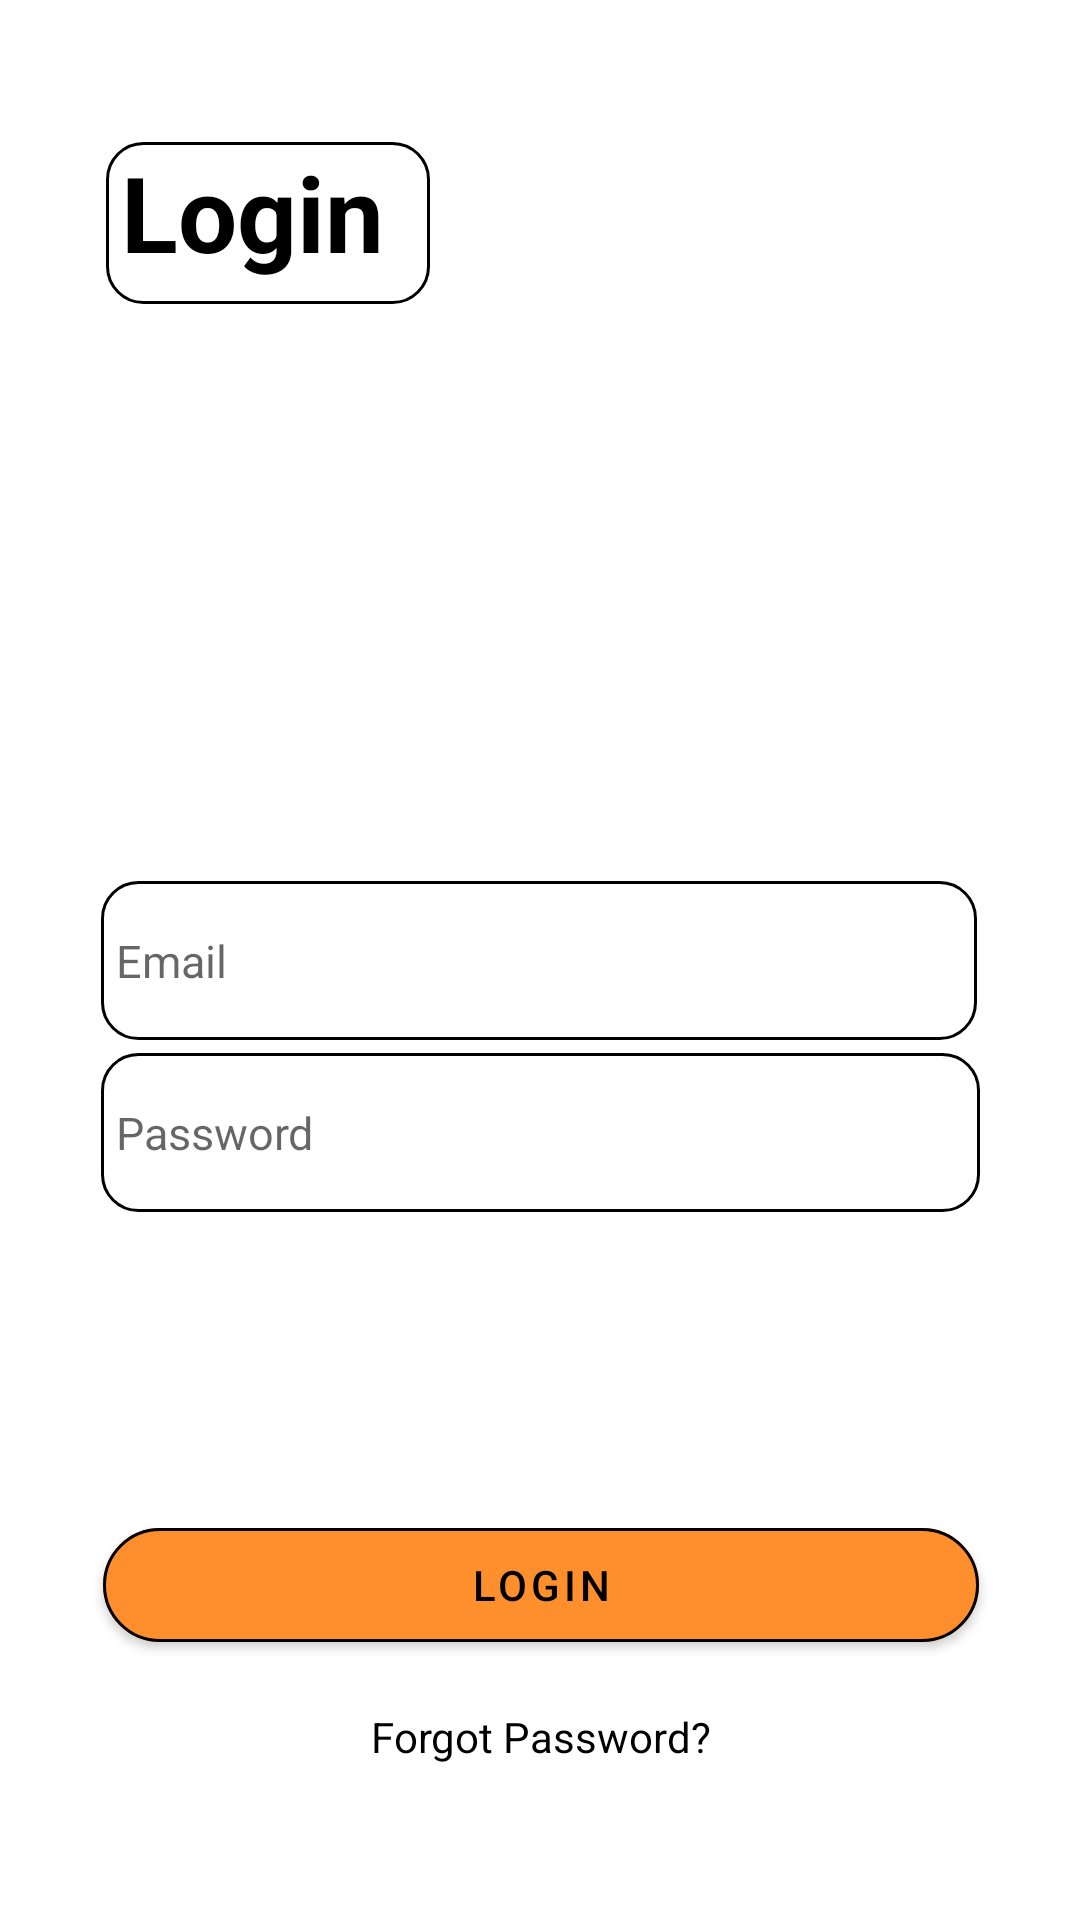

The Android layout XML behind this screen, and the referenced resources:
<!-- AndroidManifest.xml: application theme Theme.Memeschain -->
<!-- res/layout/activity_login.xml -->
<?xml version="1.0" encoding="utf-8"?>
<androidx.constraintlayout.widget.ConstraintLayout xmlns:android="http://schemas.android.com/apk/res/android"
    xmlns:app="http://schemas.android.com/apk/res-auto"
    xmlns:tools="http://schemas.android.com/tools"
    android:layout_width="match_parent"
    android:layout_height="match_parent"
    android:background="@drawable/regback"
    tools:context=".login">

    <com.google.android.material.textview.MaterialTextView
        android:id="@+id/textView2"
        android:layout_width="108dp"
        android:layout_height="54dp"
        android:background="@drawable/edittextborder"
        android:backgroundTint="@color/black"
        android:paddingLeft="5dp"
        android:text="Login"
        android:textColor="@color/black"
        android:textSize="35dp"
        android:textStyle="bold"
        app:layout_constraintBottom_toBottomOf="parent"
        app:layout_constraintEnd_toEndOf="parent"
        app:layout_constraintHorizontal_bias="0.14"
        app:layout_constraintStart_toStartOf="parent"
        app:layout_constraintTop_toTopOf="parent"
        app:layout_constraintVertical_bias="0.081"
        app:strokeColor="@color/black"
        app:strokeWidth="1dp" />
    <EditText
        android:id="@+id/editTextTextEmailAddress"
        android:layout_width="292dp"
        android:layout_height="53dp"
        android:ems="10"
        android:inputType="textEmailAddress"

        android:hint="Email"
        android:paddingLeft="5dp"
        android:background="@drawable/edittextborder"
        android:textCursorDrawable="@color/black"
android:textSize="15dp"
        android:backgroundTint="@color/black"

        android:textColor="@color/black"
        app:cornerRadius="30dp"
        app:layout_constraintBottom_toBottomOf="parent"
        app:layout_constraintEnd_toEndOf="parent"
        app:layout_constraintHorizontal_bias="0.495"
        app:layout_constraintStart_toStartOf="parent"
        app:layout_constraintTop_toTopOf="parent" />

    <EditText
        android:id="@+id/editTextTextPassword"
        android:layout_width="293dp"
        android:layout_height="53dp"
        android:ems="10"
        android:inputType="textPassword"
        android:hint="Password"
        android:backgroundTint="@color/black"
        android:textCursorDrawable="@color/black"
        android:textSize="15dp"
        android:paddingLeft="5dp"
        android:background="@drawable/edittextborder"
        app:cornerRadius="30dp"
        android:textColor="@color/black"

        app:layout_constraintBottom_toBottomOf="parent"
        app:layout_constraintEnd_toEndOf="parent"
        app:layout_constraintStart_toStartOf="parent"
        app:layout_constraintTop_toTopOf="parent"
        app:layout_constraintVertical_bias="0.598" />

    <com.google.android.material.button.MaterialButton
        android:id="@+id/button"
        android:layout_width="292dp"
        android:layout_height="50dp"
        android:backgroundTint="@color/pink3"
        android:text="Login"
        android:textColor="@color/black"
        app:cornerRadius="20dp"
        app:layout_constraintBottom_toBottomOf="parent"
        app:layout_constraintEnd_toEndOf="parent"
        app:layout_constraintHorizontal_bias="0.504"
        app:layout_constraintStart_toStartOf="parent"
        app:layout_constraintTop_toTopOf="parent"
        app:layout_constraintVertical_bias="0.853"
        app:strokeColor="@color/black"
        app:strokeWidth="1dp" />

    <TextView
        android:id="@+id/textView6"
        android:layout_width="wrap_content"
        android:layout_height="wrap_content"
        android:text="Forgot Password?"

        android:textColor="@color/black"
        app:layout_constraintBottom_toBottomOf="parent"
        app:layout_constraintEnd_toEndOf="parent"
        app:layout_constraintHorizontal_bias="0.502"
        app:layout_constraintStart_toStartOf="parent"
        app:layout_constraintTop_toTopOf="parent"
        app:layout_constraintVertical_bias="0.917" />

    <ProgressBar
        android:id="@+id/progressBar2"
        style="?android:attr/progressBarStyle"
        android:layout_width="wrap_content"
        android:layout_height="wrap_content"
        app:layout_constraintBottom_toBottomOf="parent"
        app:layout_constraintEnd_toEndOf="parent"
        app:layout_constraintHorizontal_bias="0.498"
        app:layout_constraintStart_toStartOf="parent"
        app:layout_constraintTop_toTopOf="parent"
        android:visibility="invisible"
        app:layout_constraintVertical_bias="0.983" />

</androidx.constraintlayout.widget.ConstraintLayout>
<!-- resources referenced by this layout -->
<resources>
  <color name="black">#FF000000</color>
  <color name="pink3">#FF8F2D</color>
  /*#FF74A3/*
  <!-- drawable edittextborder (drawable) -->
  <?xml version="1.0" encoding="utf-8"?>
  <shape
      xmlns:android="http://schemas.android.com/apk/res/android"
      android:shape="rectangle">
      <solid
          android:color="@android:color/transparent"/>
      <corners
          android:bottomRightRadius="12dp"
          android:bottomLeftRadius="12dp"
          android:topLeftRadius="12dp"
          android:topRightRadius="12dp"
  
          />
      <stroke
          android:color="@color/black"
  
          android:width="1dp"/>
  </shape>
  <style name="Theme.Memeschain" parent="Theme.MaterialComponents.DayNight.NoActionBar">
          
          <item name="colorPrimary">@color/purple_500</item>
          <item name="colorPrimaryVariant">@color/pink3</item>
          <item name="colorOnPrimary">@color/white</item>
          
          <item name="colorSecondary">@color/teal_200</item>
          <item name="colorSecondaryVariant">@color/teal_700</item>
          <item name="colorOnSecondary">@color/black</item>
          <item name="android:windowDisablePreview">true</item>
          
          <item name="android:statusBarColor" tools:targetApi="l">?attr/colorPrimaryVariant</item>
          
      </style>
  <color name="purple_500">#FF6200EE</color>
  <color name="white">#FFFFFFFF</color>
  <color name="teal_200">#FF03DAC5</color>
  <color name="teal_700">#FF018786</color>
</resources>
